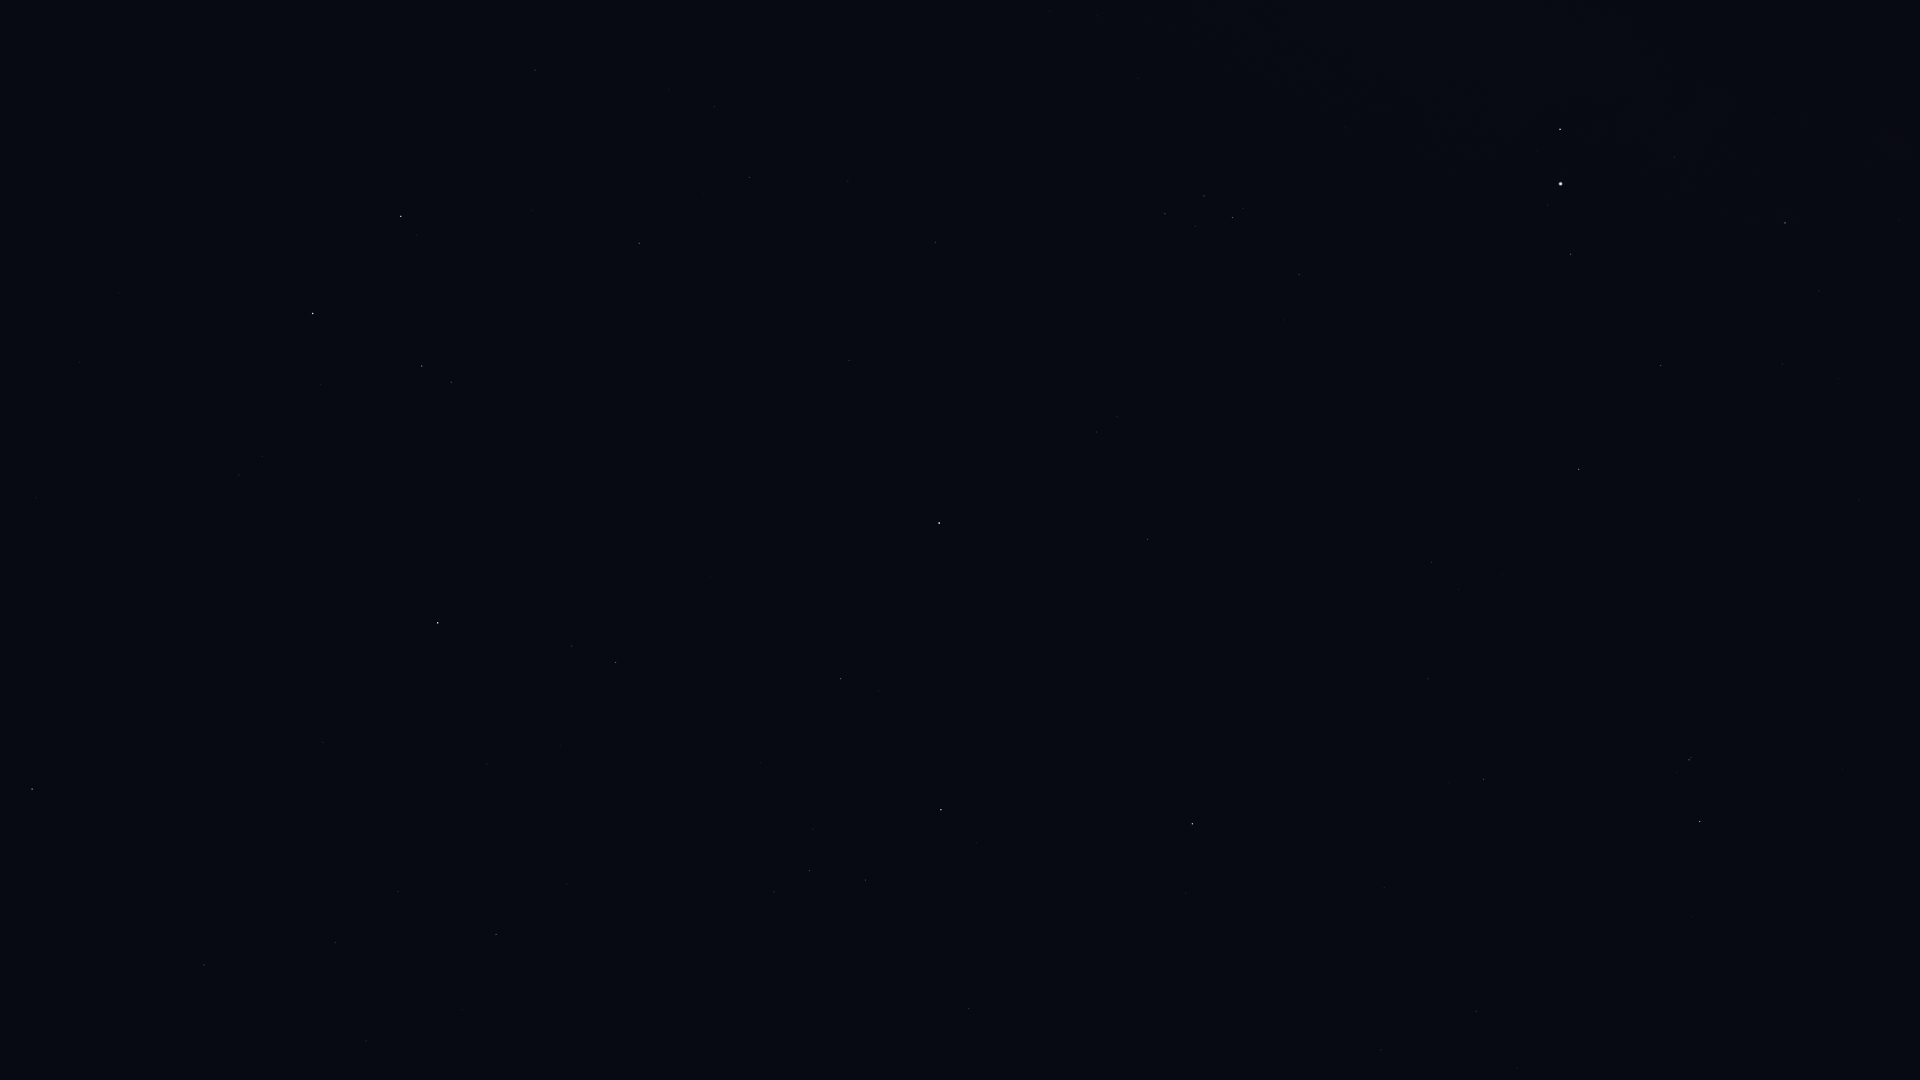

Source data for this figure (header and first rows):
Star_ID, Name, X, Y
1067, Algenib, 32, 789
1547, Citadelle, 5, 832
1645, HIP 1645, 56, 988
97278, Tarazed, 1560, 129
97649, Altair, 1561, 184
97938, Libertas, 1548, 205
98036, Alshain, 1571, 254
99711, Phoenicia, 1564, 479
99894, Chechia, 1481, 365
100064, Algedi, 1689, 760
100310, Alshat, 1677, 773
100345, Dabih, 1700, 821
101421, Aldulfin, 1299, 274
101769, Rotanev, 1233, 217
101958, Sualocin, 1204, 196
102618, Albali, 1484, 779
103527, Musica, 1172, 365
104139, HIP 104139, 1476, 1011
104521, HIP 104521, 1117, 417
104780, Solaris, 1043, 328
104858, HIP 104858, 1097, 432
104987, Kitalpha, 1148, 539
105515, HIP 105515, 1381, 1050
105570, HIP 105570, 1091, 527
106278, Sadalsuud, 1192, 824
106786, Bunda, 1186, 893
107251, Bosona, 1149, 900
107310, HIP 107310, 715, 107
107315, Enif, 939, 523
107354, HIP 107354, 749, 177
109074, Sadalmelik, 941, 810
109176, HIP 109176, 639, 243
109352, HIP 109352, 539, 68
109427, Biham, 841, 679
110003, Ancha, 969, 1008
110395, Sadachbia, 866, 880
111497, HIP 111497, 774, 892
111710, Situla, 809, 991
112029, Homam, 616, 662
112158, Matar, 401, 216
112748, Sadalbari, 422, 366
113881, Scheat, 313, 313
113889, Fumalsamakah, 567, 884
113963, Markab, 438, 623
114322, Ebla, 607, 1040
114971, HIP 114971, 496, 934
115227, HIP 115227, 454, 894
115250, Salm, 262, 456
115623, Alkarab, 239, 475
115738, HIP 115738, 462, 1010
115830, HIP 115830, 398, 892
116076, Veritate, 67, 81
116771, HIP 116771, 335, 942
116928, HIP 116928, 366, 1041
117245, HIP 117245, 321, 1012
118268, HIP 118268, 204, 965
